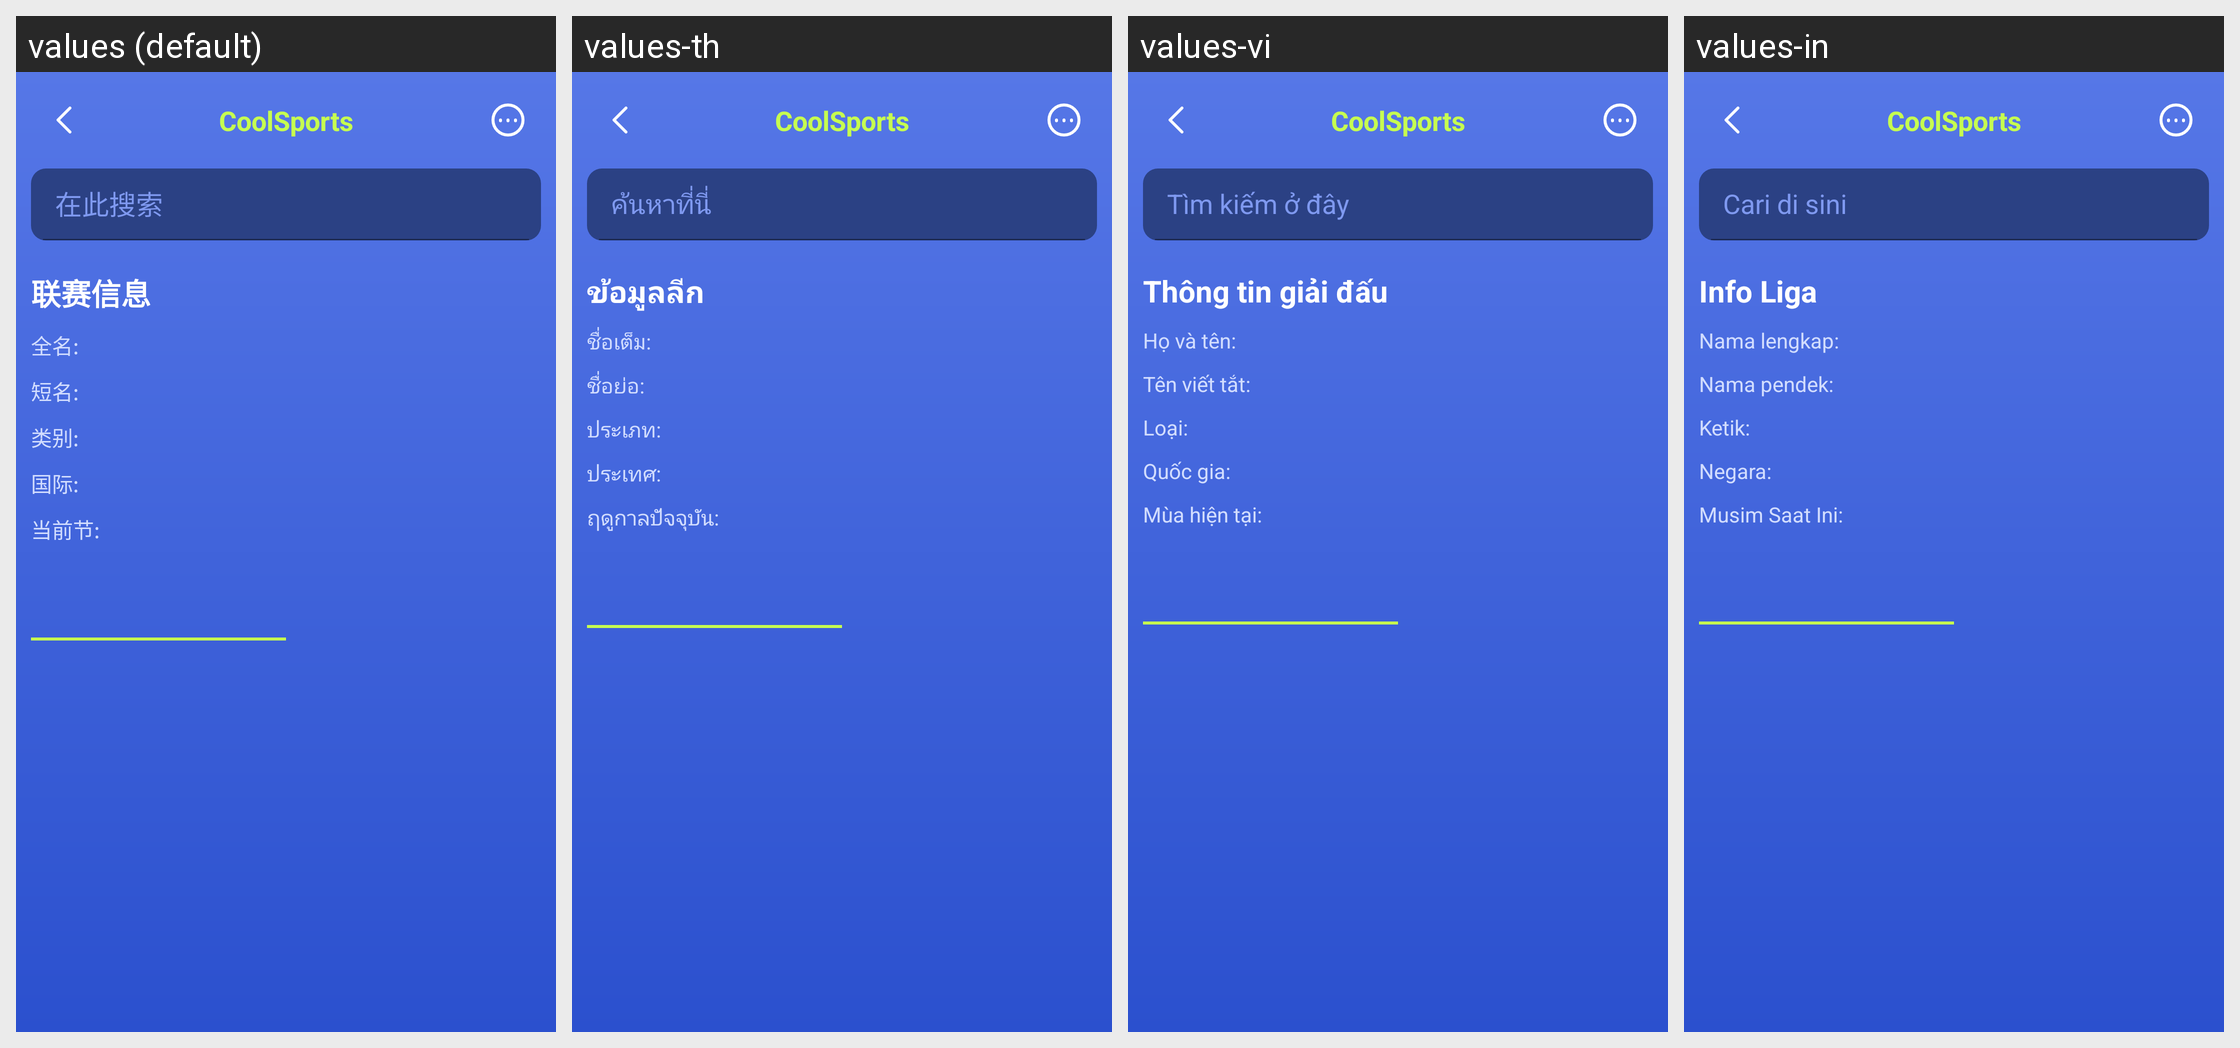

This grid shows one Android layout under several languages. Give, for every string resource on the screen, its name, the default text and each shown locale's text.
Android screen res/layout/fragment_team_info.xml rendered under 4 locales, left to right: values (default), values-th, values-vi, values-in. Device: Nexus 5 (rendered at 1080×1920; each locale shown at half size, 540×960, under a caption strip naming it); theme Theme.CoolSports.
Other locales in the repository, not shown: values-en.
Strings drawn on this screen, with the default value and each locale's value (text and hints the layout hard-codes, and strings that could not be matched under every locale, appear in the picture but are not listed):

app_name
  values: CoolSports
  values-th: CoolSports  [not translated; the default value is used]
  values-vi: CoolSports  [not translated; the default value is used]
  values-in: CoolSports  [not translated; the default value is used]

search_here
  values: 在此搜索
  values-th: ค้นหาที่นี่
  values-vi: Tìm kiếm ở đây
  values-in: Cari di sini

league_info
  values: 联赛信息
  values-th: ข้อมูลลีก
  values-vi: Thông tin giải đấu
  values-in: Info Liga

full_name
  values: 全名:
  values-th: ชื่อเต็ม:
  values-vi: Họ và tên:
  values-in: Nama lengkap:

short_name
  values: 短名:
  values-th: ชื่อย่อ:
  values-vi: Tên viết tắt:
  values-in: Nama pendek:

type
  values: 类别:
  values-th: ประเภท:
  values-vi: Loại:
  values-in: Ketik:

country
  values: 国际:
  values-th: ประเทศ:
  values-vi: Quốc gia:
  values-in: Negara:

current_season
  values: 当前节:
  values-th: ฤดูกาลปัจจุบัน:
  values-vi: Mùa hiện tại:
  values-in: Musim Saat Ini:
